2-way image classification set "dataset" from GitHub (ncuong23102k5/Phan-loai-rac-thai-); label vocabulary: huu co, tai che.

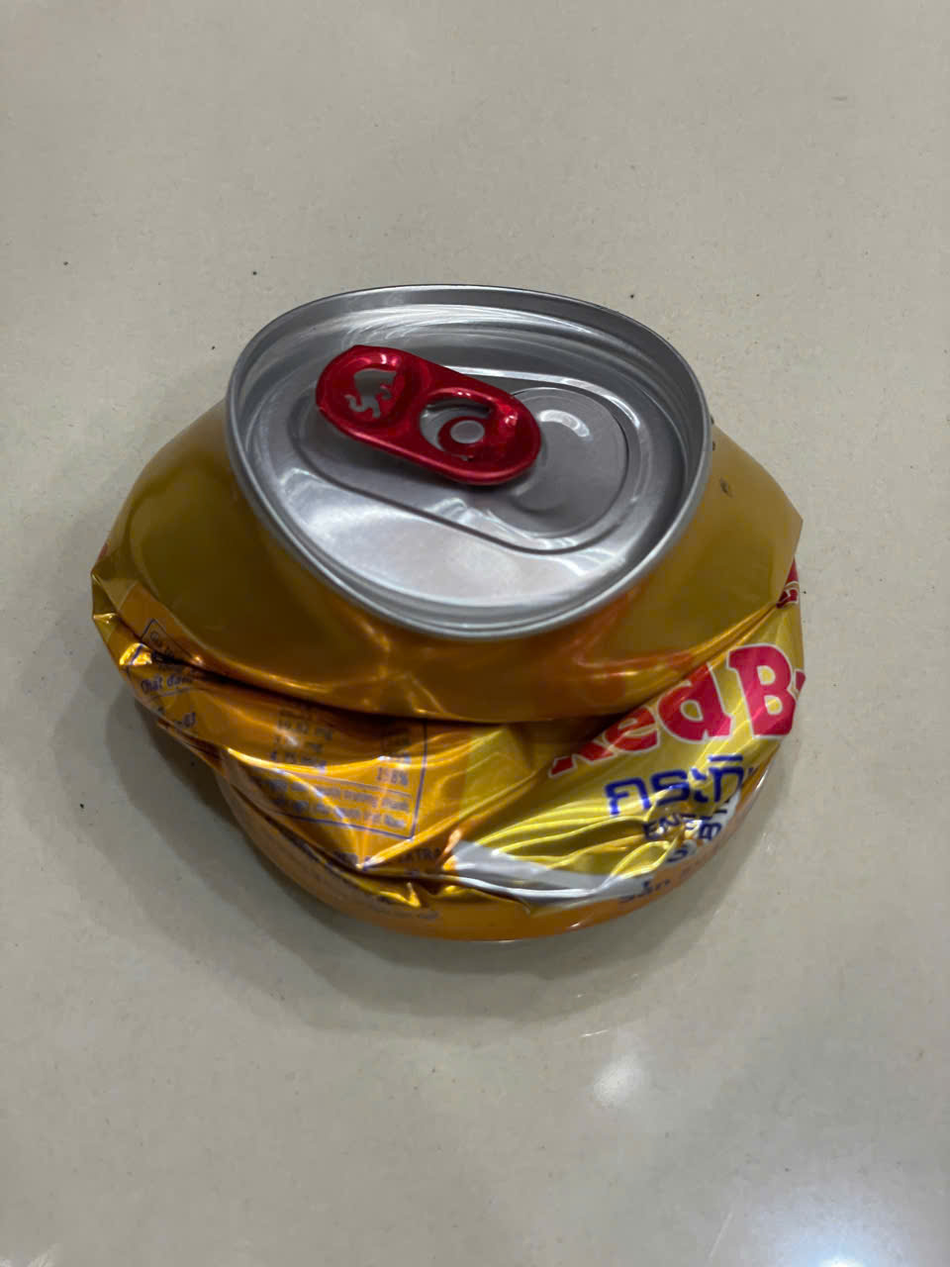
Label: tai che

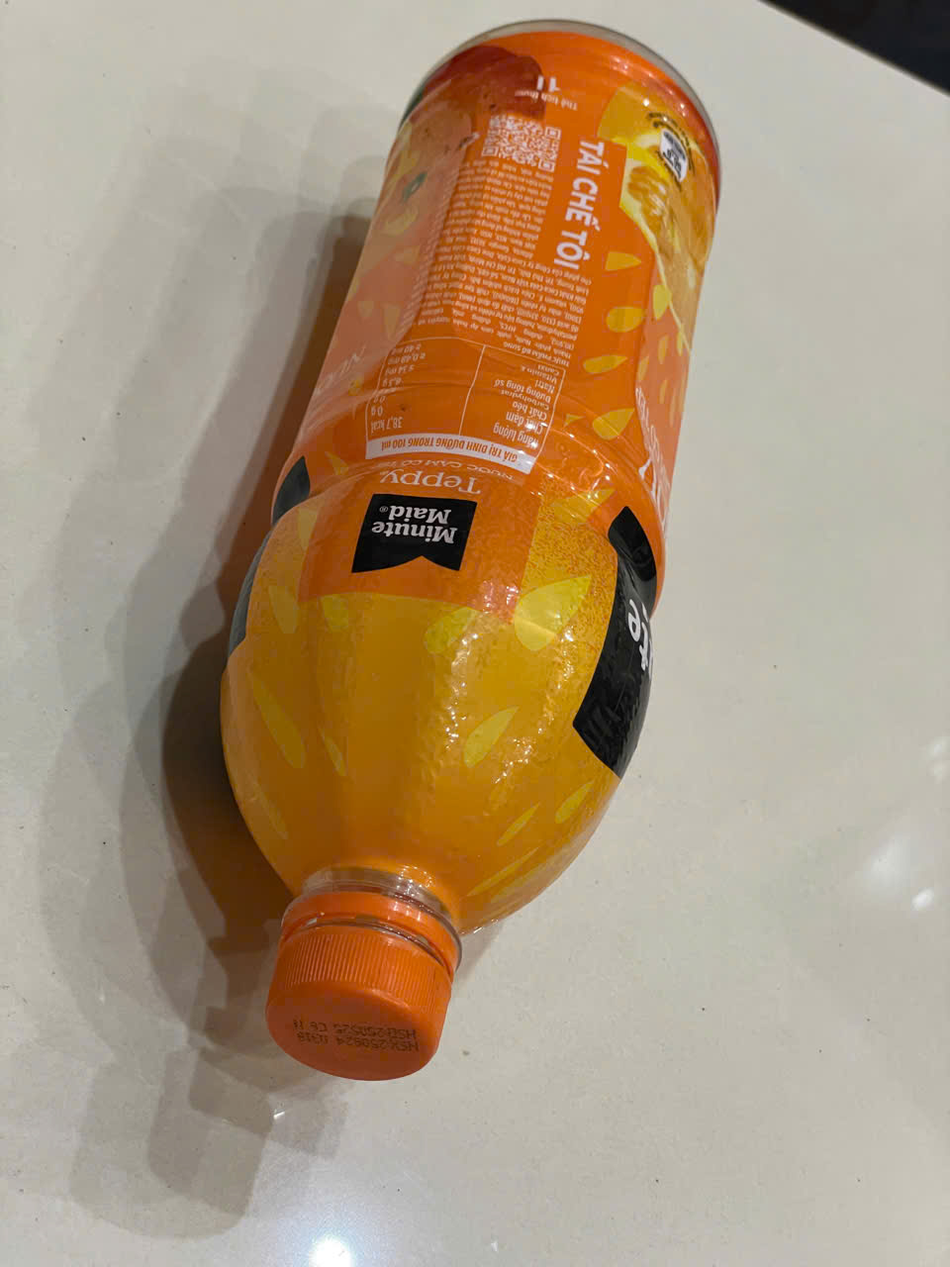
Label: tai che

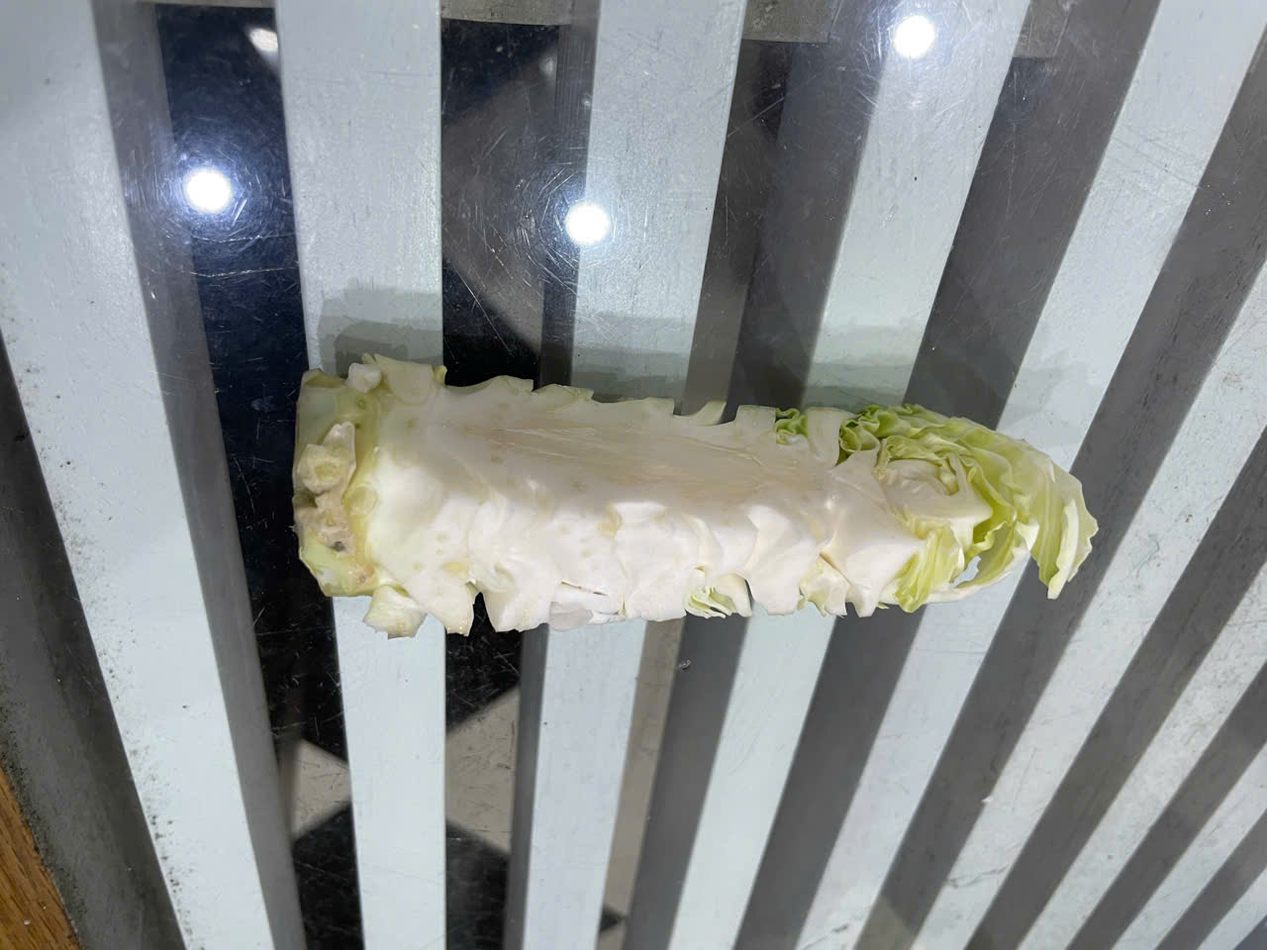
Label: huu co

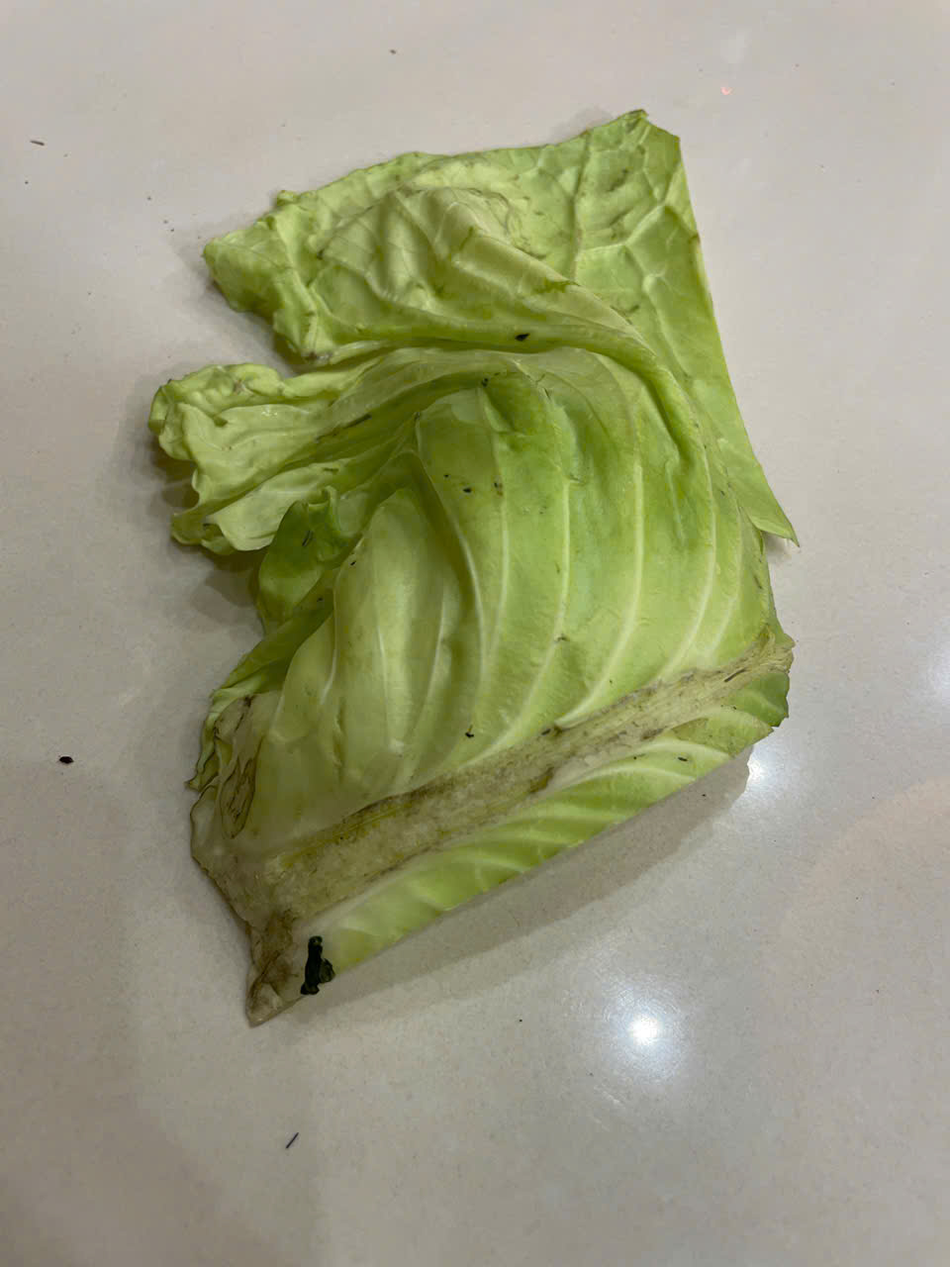
Label: huu co

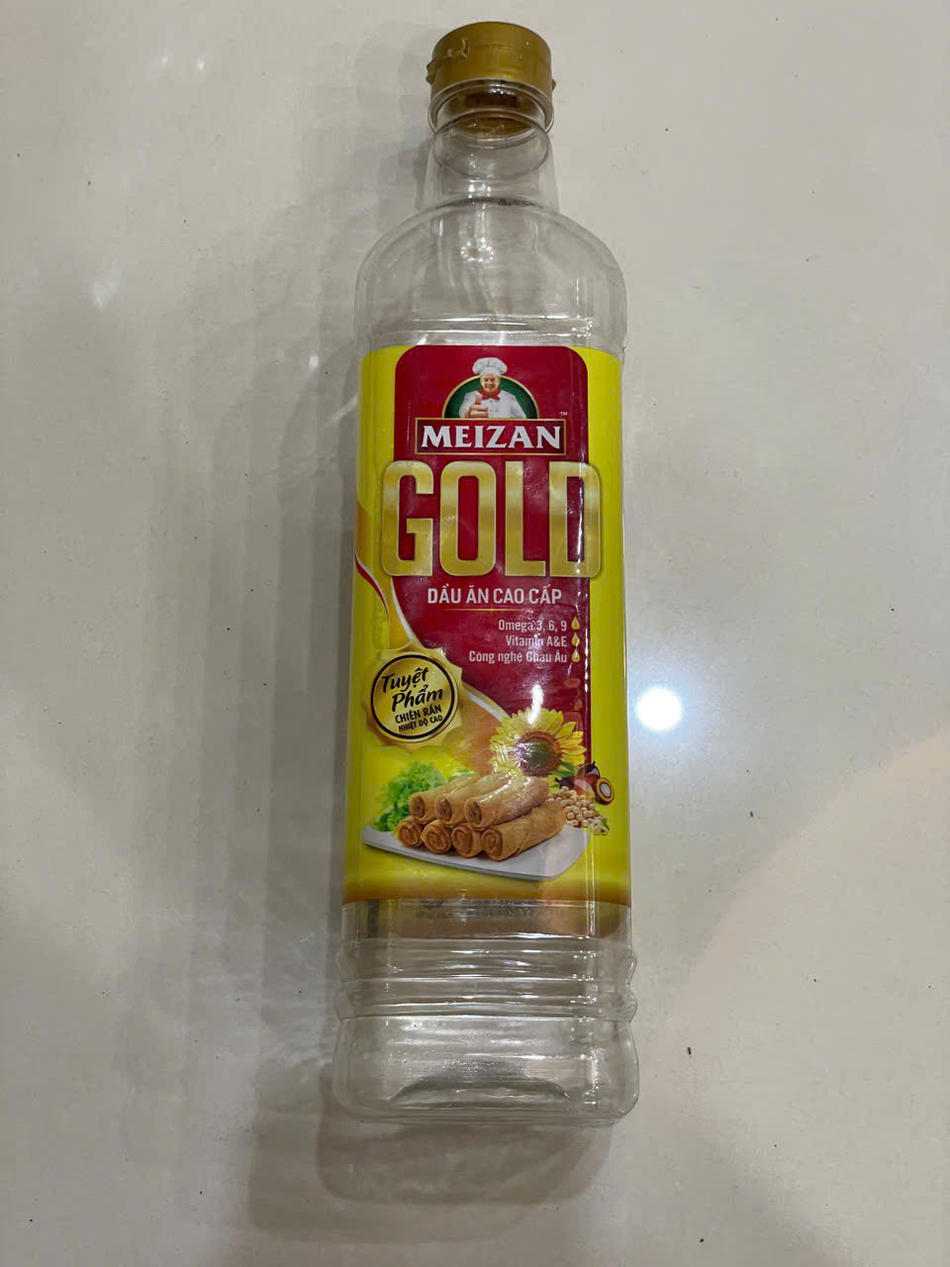
Label: tai che

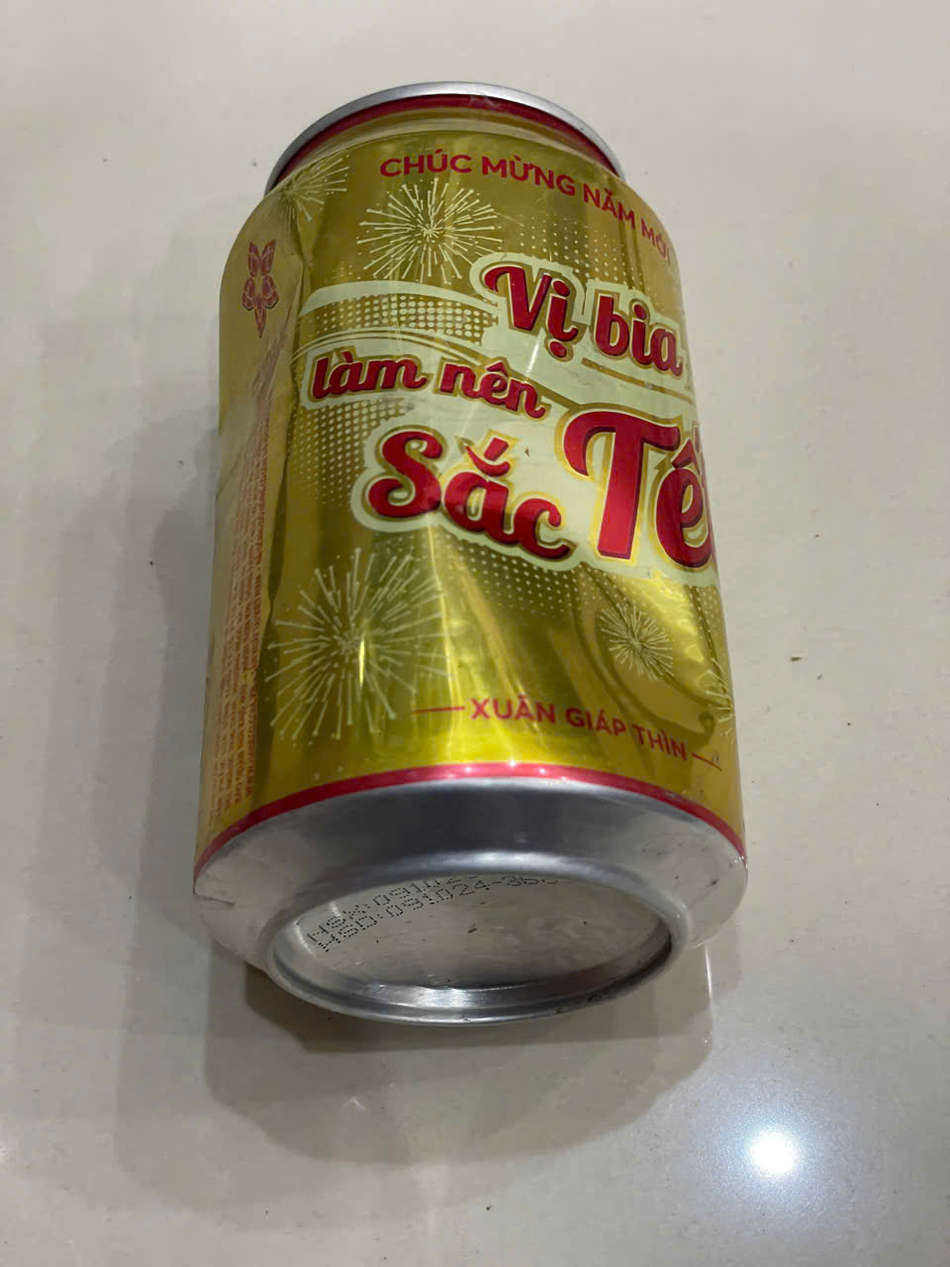
Label: tai che
